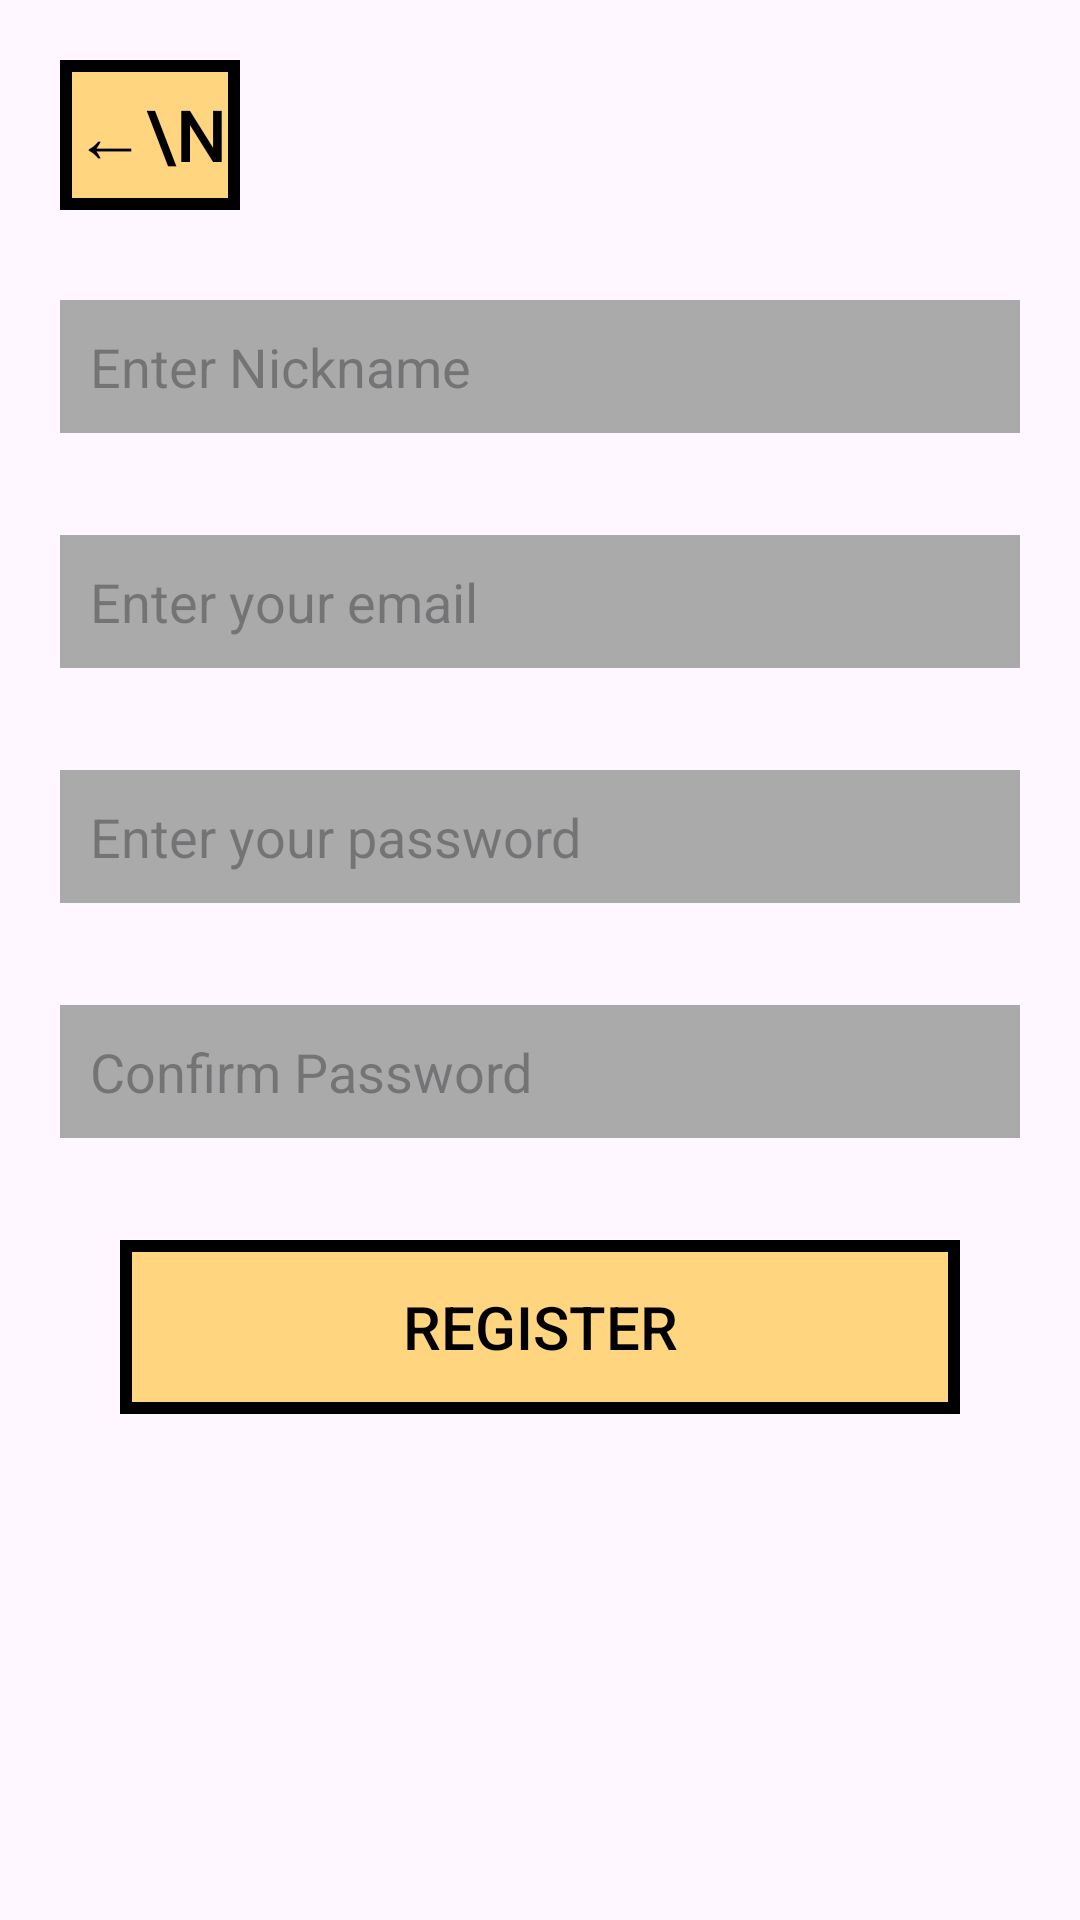

Produce the Android XML layout that renders to this screen, including the resource entries it uses.
<!-- AndroidManifest.xml: application theme Theme.DK_HabitTracker -->
<!-- res/layout/activity_register.xml -->
<?xml version="1.0" encoding="utf-8"?>
<LinearLayout xmlns:android="http://schemas.android.com/apk/res/android"
    android:layout_width="match_parent"
    android:layout_height="match_parent"
    android:background="@color/light_orange"
    android:gravity="center_horizontal"
    android:orientation="vertical"
    android:padding="20dp">

    <LinearLayout
        android:layout_width="match_parent"
        android:layout_height="wrap_content"
        android:layout_marginBottom="30dp"
        android:gravity="start"
        android:orientation="horizontal">

        <LinearLayout
            android:layout_width="60dp"
            android:layout_height="50dp"
            android:background="@android:color/black"
            android:gravity="center"
            android:padding="4dp">

            <Button
                android:id="@+id/buttonGoBack"
                android:layout_width="match_parent"
                android:layout_height="match_parent"
                android:background="#FFD580"
                android:elevation="0dp"
                android:gravity="center"
                android:text="←\n"
                android:textColor="@android:color/black"
                android:textSize="24sp" />
        </LinearLayout>
    </LinearLayout>

    <EditText
        android:id="@+id/editTextRegisterNickname"
        android:layout_width="match_parent"
        android:layout_height="wrap_content"
        android:layout_marginBottom="5dp"
        android:background="@android:color/darker_gray"
        android:hint="@string/enter_nickname"
        android:inputType="textPersonName"
        android:padding="10dp" />

    <TextView
        android:id="@+id/textNicknameStatus"
        android:layout_width="match_parent"
        android:layout_height="wrap_content"
        android:layout_marginBottom="10dp"
        android:textColor="@android:color/black"
        android:textSize="14sp" />

    <EditText
        android:id="@+id/editTextRegisterEmail"
        android:layout_width="match_parent"
        android:layout_height="wrap_content"
        android:layout_marginBottom="5dp"
        android:background="@android:color/darker_gray"
        android:hint="@string/enter_email"
        android:inputType="textEmailAddress"
        android:padding="10dp" />

    <TextView
        android:id="@+id/textEmailStatus"
        android:layout_width="match_parent"
        android:layout_height="wrap_content"
        android:layout_marginBottom="10dp"
        android:textColor="@android:color/black"
        android:textSize="14sp" />

    <FrameLayout
        android:layout_width="match_parent"
        android:layout_height="wrap_content"
        android:layout_marginBottom="5dp">

        <EditText
            android:id="@+id/editTextRegisterPassword"
            android:layout_width="match_parent"
            android:layout_height="wrap_content"
            android:background="@android:color/darker_gray"
            android:hint="@string/enter_password"
            android:inputType="textPassword"
            android:padding="10dp" />

        <ImageView
            android:id="@+id/buttonPeekPassword"
            android:layout_width="40dp"
            android:layout_height="40dp"
            android:layout_gravity="end|center_vertical"
            android:layout_marginEnd="10dp"
            android:padding="8dp"
            android:src="@drawable/ic_eye_closed" />
    </FrameLayout>


    <TextView
        android:id="@+id/textPasswordStatus"
        android:layout_width="match_parent"
        android:layout_height="wrap_content"
        android:layout_marginBottom="10dp"
        android:textColor="@android:color/black"
        android:textSize="14sp" />

    <FrameLayout
        android:layout_width="match_parent"
        android:layout_height="wrap_content"
        android:layout_marginBottom="5dp">

        <EditText
            android:id="@+id/editTextConfirmPassword"
            android:layout_width="match_parent"
            android:layout_height="wrap_content"
            android:background="@android:color/darker_gray"
            android:hint="@string/confirm_password"
            android:inputType="textPassword"
            android:padding="10dp" />

        <ImageView
            android:id="@+id/buttonPeekConfirm"
            android:layout_width="40dp"
            android:layout_height="40dp"
            android:layout_gravity="end|center_vertical"
            android:layout_marginEnd="10dp"
            android:padding="8dp"
            android:src="@drawable/ic_eye_closed" />
    </FrameLayout>

    <TextView
        android:id="@+id/textConfirmPasswordStatus"
        android:layout_width="match_parent"
        android:layout_height="wrap_content"
        android:layout_marginBottom="10dp"
        android:textColor="@android:color/black"
        android:textSize="14sp" />

    <LinearLayout
        android:layout_width="match_parent"
        android:layout_height="wrap_content"
        android:gravity="center"
        android:orientation="vertical">

        <LinearLayout
            android:layout_width="match_parent"
            android:layout_height="wrap_content"
            android:layout_marginStart="20dp"
            android:layout_marginEnd="20dp"
            android:layout_marginBottom="20dp"
            android:background="@android:color/black"
            android:padding="4dp">

            <Button
                android:id="@+id/buttonRegister"
                android:layout_width="match_parent"
                android:layout_height="50dp"
                android:background="#FFD580"
                android:elevation="0dp"
                android:gravity="center"
                android:padding="10dp"
                android:text="@string/register"
                android:textColor="@android:color/black"
                android:textSize="20sp" />
        </LinearLayout>

    </LinearLayout>

</LinearLayout>
<!-- resources referenced by this layout -->
<resources>
  <color name="light_orange">#FF9800</color>
  <string name="confirm_password">Confirm Password</string>
  <string name="enter_email">Enter your email</string>
  <string name="enter_nickname">Enter Nickname</string>
  <string name="enter_password">Enter your password</string>
  <string name="register">Register</string>
  <style name="Theme.DK_HabitTracker" parent="Base.Theme.DK_HabitTracker" />
  <style name="Base.Theme.DK_HabitTracker" parent="Theme.Material3.DayNight.NoActionBar">
          
          
      </style>
</resources>
